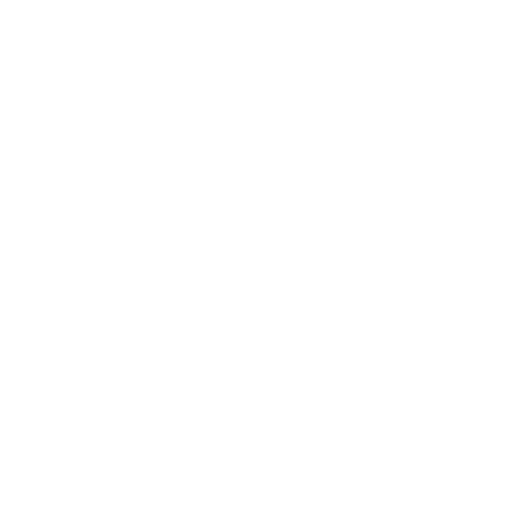
t = 0.00 s
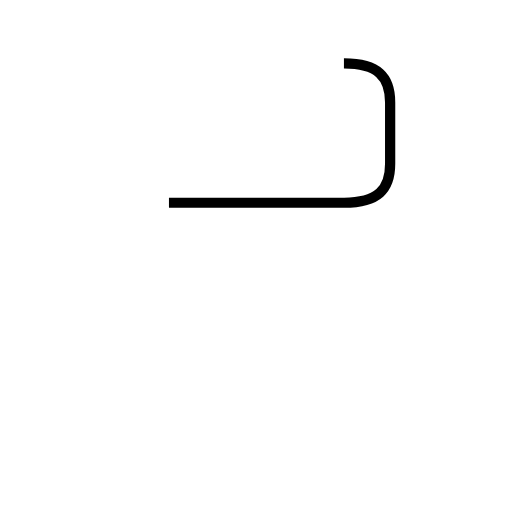
t = 1.10 s
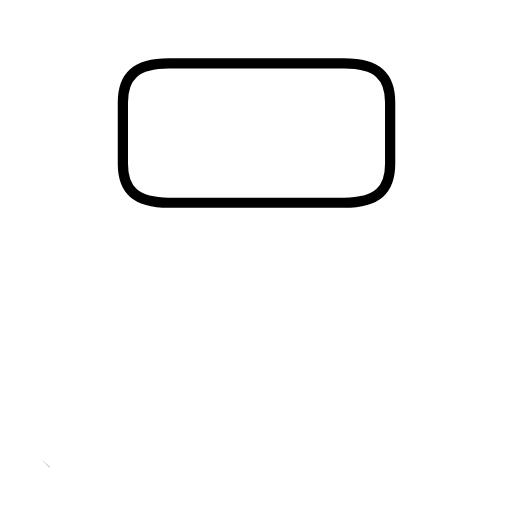
t = 2.20 s
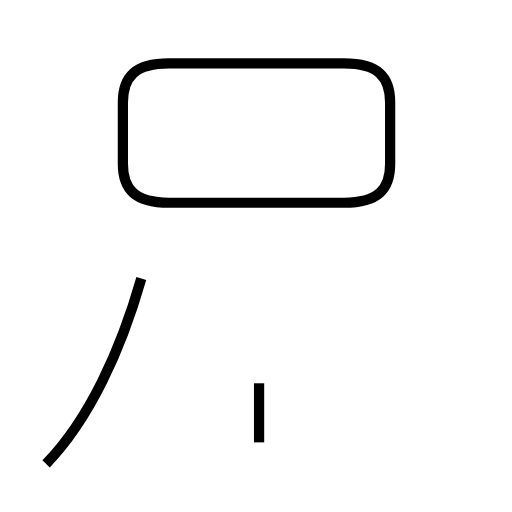
t = 2.99 s
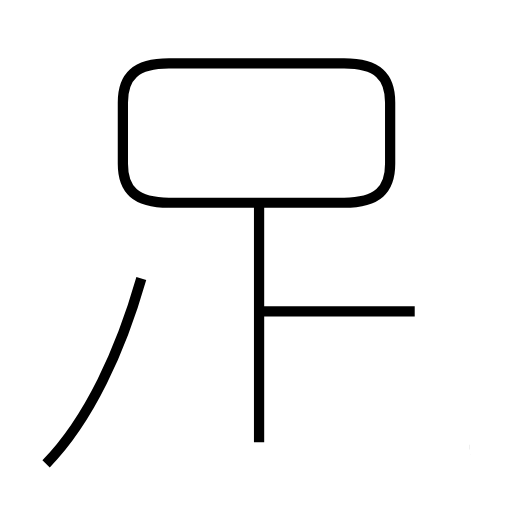
t = 3.97 s
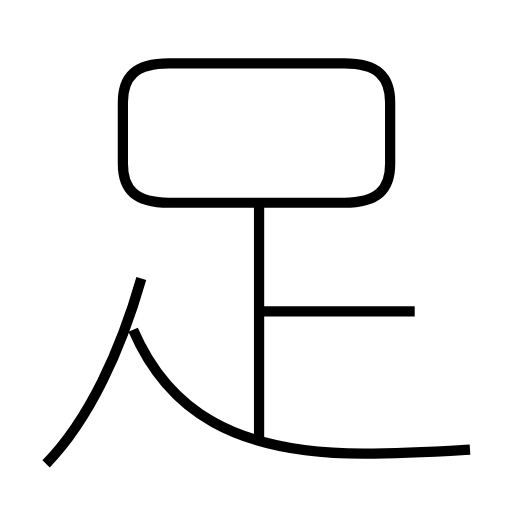
t = 5.10 s

The animated SVG that drew these frames (rendered in a browser with its animation timeline set to each time). Animation: 5 SMIL elements (animate=5); one cycle of 5.10 s.

<?xml version='1.0' encoding='utf-8'?>
<svg viewBox="0.0 -6.0 50.0 50.0" version="1.1" xmlns="http://www.w3.org/2000/svg"><rect x="-1000" y="-1000" width="2000" height="2000" stroke="white" fill="white" /><g style="fill:none;stroke:#000000;stroke-width:1"><path d="M 16.5 -24.2 L 33.6 -24.2 C 36.9 -24.2 38.1 -25.5 38.1 -28.0 L 38.1 -34.0 C 38.1 -36.5 36.9 -37.8 33.6 -37.8 L 16.5 -37.8 C 13.2 -37.8 12.0 -36.5 12.0 -34.0 L 12.0 -28.0 C 12.0 -25.5 13.2 -24.2 16.5 -24.2 Z " transform="translate(0.0 38.0)" stroke-dasharray="73.41861383479596" stroke-dashoffset="73.41861383479596"><animate attributeName="stroke-dashoffset" from="73.41861383479596" to="0" dur="2.2025584150438786s" begin="0s" fill="freeze" /></path><path d="M 4.5 1.3 C 8.7 -3.0 11.8 -9.8 13.8 -16.8 " transform="translate(0.0 38.0)" stroke-dasharray="20.54359426498622" stroke-dashoffset="20.54359426498622"><animate attributeName="stroke-dashoffset" from="20.54359426498622" to="0" dur="0.6163078279495865s" begin="2.2025584150438786s" fill="freeze" /></path><path d="M 25.3 -0.8 L 25.3 -23.9 " transform="translate(0.0 38.0)" stroke-dasharray="23.099999999999998" stroke-dashoffset="23.099999999999998"><animate attributeName="stroke-dashoffset" from="23.099999999999998" to="0" dur="0.693s" begin="2.818866242993465s" fill="freeze" /></path><path d="M 40.5 -13.6 L 25.4 -13.6 " transform="translate(0.0 38.0)" stroke-dasharray="15.100000000000001" stroke-dashoffset="15.100000000000001"><animate attributeName="stroke-dashoffset" from="15.100000000000001" to="0" dur="0.453s" begin="3.5118662429934653s" fill="freeze" /></path><path d="M 45.9 -0.1 C 42.6 0.1 39.5 0.3 35.5 0.3 C 22.9 0.3 16.4 -3.9 13.0 -11.8" transform="translate(0.0 38.0)" stroke-dasharray="37.739149124677645" stroke-dashoffset="37.739149124677645"><animate attributeName="stroke-dashoffset" from="37.739149124677645" to="0" dur="1.1321744737403294s" begin="3.964866242993465s" fill="freeze" /></path></g></svg>
